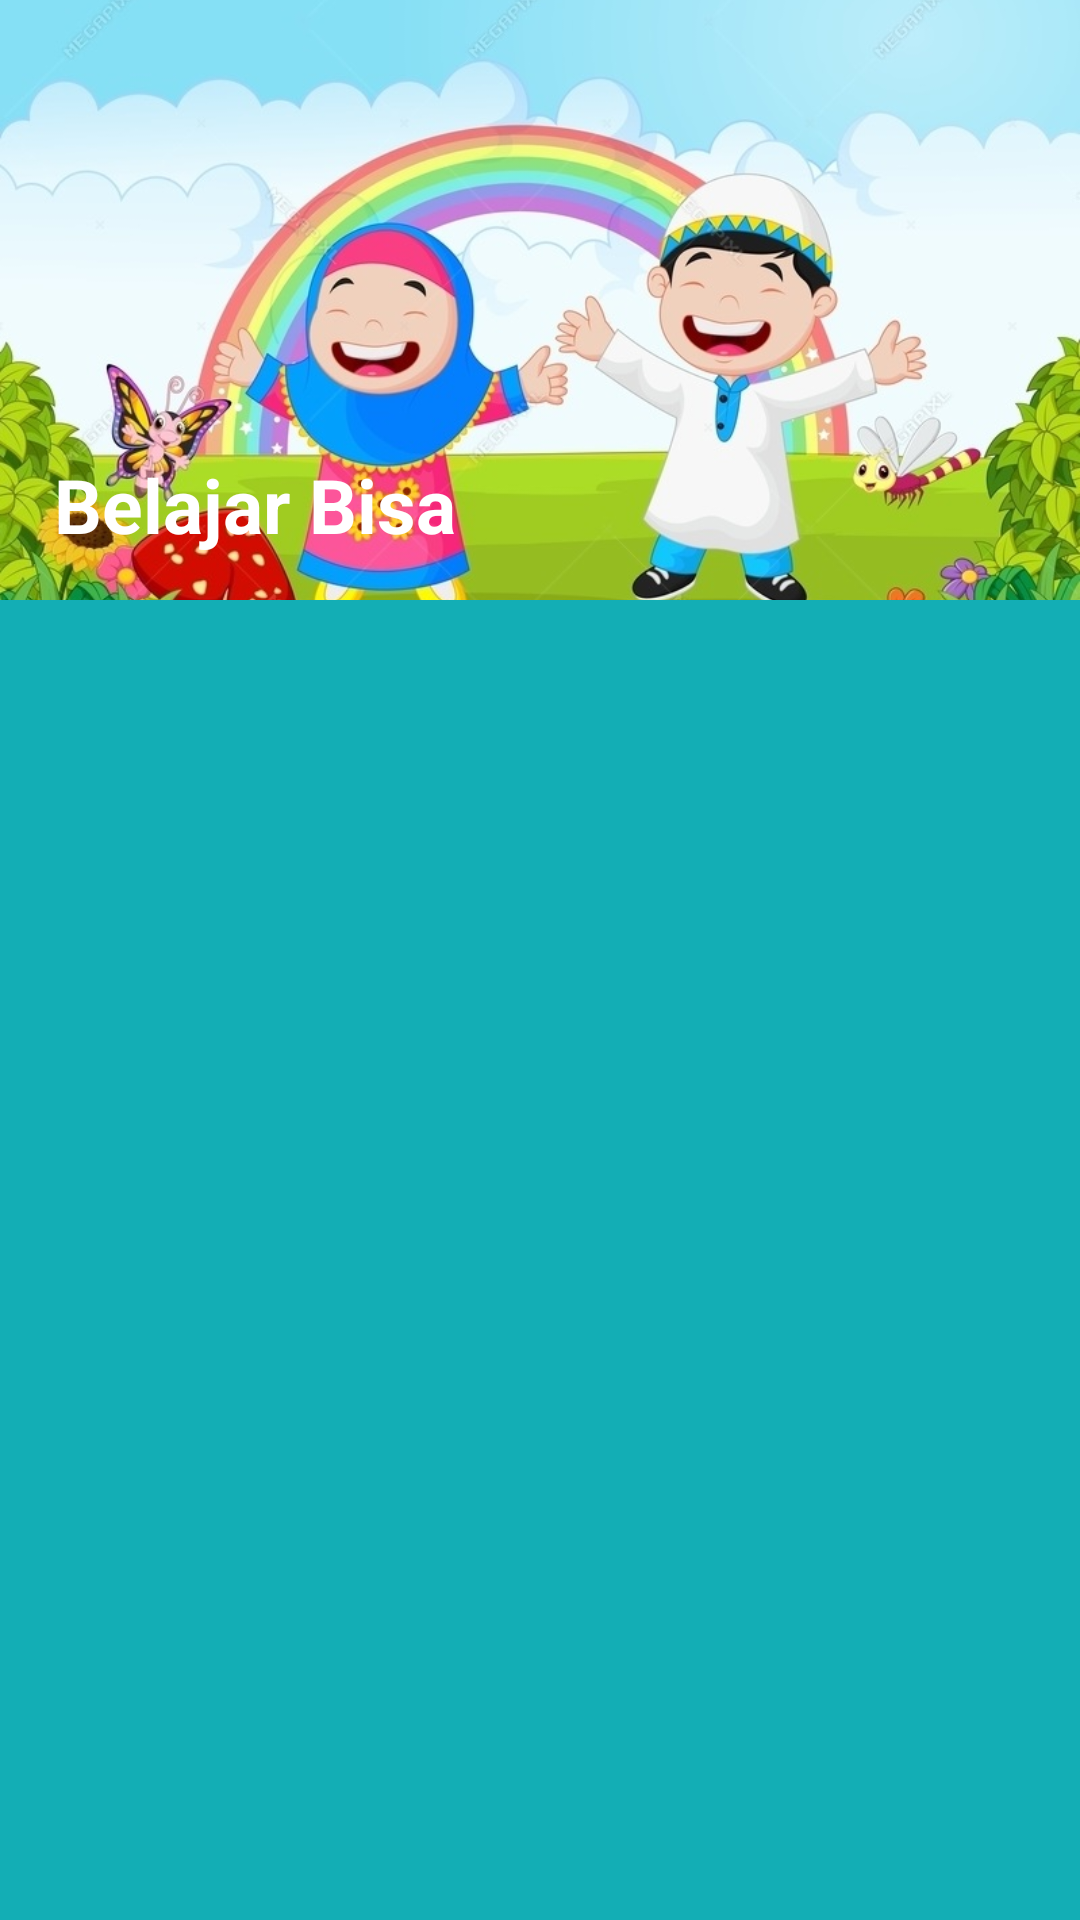

The Android layout XML behind this screen, and the referenced resources:
<!-- AndroidManifest.xml: application theme Theme.AppCompat.Light.NoActionBar -->
<!-- res/layout/activity_main.xml -->
<?xml version="1.0" encoding="utf-8"?>
<RelativeLayout
    xmlns:android="http://schemas.android.com/apk/res/android"
    xmlns:app="http://schemas.android.com/apk/res-auto"
    xmlns:tools="http://schemas.android.com/tools"
    android:layout_width="match_parent"
    android:layout_height="match_parent"
    tools:context="com.aplikasiphonebook.bisabelajar.MainActivity"
    android:orientation="vertical"
    android:background="#13aeb5">

    <ImageView
        android:layout_width="wrap_content"
        android:layout_height="200dp"
        android:scaleType="centerCrop"
        android:src="@drawable/depan"
        android:id="@+id/backgound"
        android:onClick="gambar"/>

    <TextView
        android:layout_width="wrap_content"
        android:layout_height="wrap_content"
        android:textColor="#fff"
        android:textStyle="bold"
        android:textSize="25sp"
        android:layout_marginBottom="15dp"
        android:text="Belajar Bisa"
        android:layout_alignBottom="@+id/backgound"
        android:layout_alignParentStart="true"
        android:layout_marginStart="18dp"
        android:id="@+id/textView" />

    <android.support.v7.widget.RecyclerView
        android:layout_width="match_parent"
        android:layout_height="match_parent"
        android:padding="10dp"
        android:id="@+id/recycler_view"
        android:layout_below="@+id/backgound" />

</RelativeLayout>
<!-- resources referenced by this layout -->
<resources>
  <!-- drawable depan: jpg bitmap (drawable, 114389 bytes) -->
</resources>
